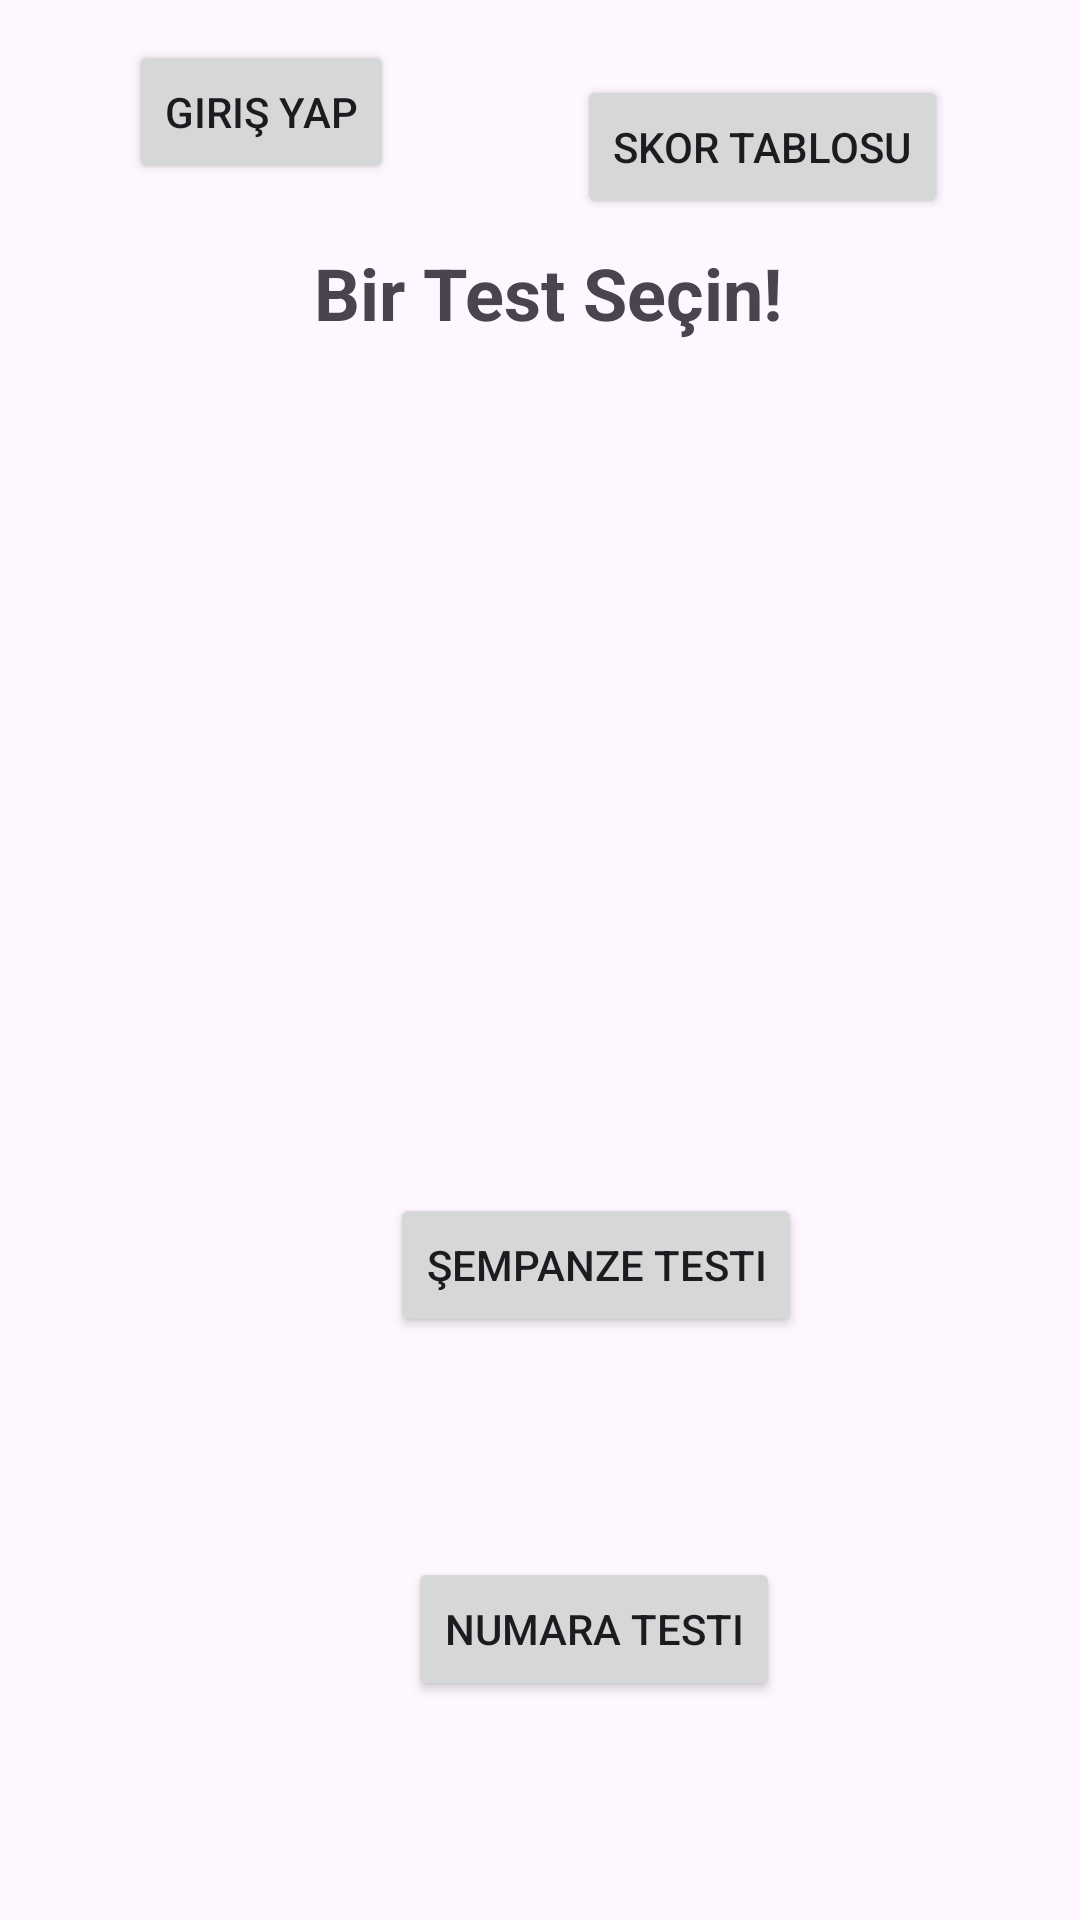

Produce the Android XML layout that renders to this screen, including the resource entries it uses.
<!-- AndroidManifest.xml: application theme Theme.HafizaTesti -->
<!-- res/layout/activity_main.xml -->
<?xml version="1.0" encoding="utf-8"?>
<androidx.constraintlayout.widget.ConstraintLayout xmlns:android="http://schemas.android.com/apk/res/android"
    xmlns:app="http://schemas.android.com/apk/res-auto"
    xmlns:tools="http://schemas.android.com/tools"
    android:id="@+id/main"
    android:layout_width="match_parent"
    android:layout_height="match_parent"
    tools:context=".MainActivity">

    <TextView
        android:id="@+id/WelcomeText"
        android:layout_width="wrap_content"
        android:layout_height="wrap_content"
        android:text="Bir Test Seçin!"
        android:textAlignment="center"
        android:textSize="24sp"
        android:textStyle="bold"
        app:layout_constraintBottom_toBottomOf="parent"
        app:layout_constraintEnd_toEndOf="parent"
        app:layout_constraintHorizontal_bias="0.511"
        app:layout_constraintStart_toStartOf="parent"
        app:layout_constraintTop_toTopOf="parent"
        app:layout_constraintVertical_bias="0.134" />

    <Button
        android:id="@+id/NumberButton"
        android:layout_width="wrap_content"
        android:layout_height="wrap_content"
        android:layout_marginStart="136dp"
        android:text="Numara Testi"
        app:layout_constraintBottom_toBottomOf="parent"
        app:layout_constraintStart_toStartOf="parent"
        app:layout_constraintTop_toBottomOf="@+id/ChimpButton" />

    <Button
        android:id="@+id/ChimpButton"
        android:layout_width="wrap_content"
        android:layout_height="wrap_content"
        android:layout_marginStart="130dp"
        android:layout_marginTop="211dp"
        android:layout_marginEnd="131dp"
        android:text="Şempanze Testi"
        android:textAlignment="center"
        app:layout_constraintBottom_toTopOf="@+id/NumberButton"
        app:layout_constraintEnd_toEndOf="parent"
        app:layout_constraintHorizontal_bias="0.0"
        app:layout_constraintStart_toStartOf="parent"
        app:layout_constraintTop_toBottomOf="@+id/WelcomeText" />

    <Button
        android:id="@+id/giris"
        android:layout_width="wrap_content"
        android:layout_height="wrap_content"
        android:layout_marginBottom="20dp"
        android:text="Giriş Yap"
        app:layout_constraintBottom_toTopOf="@+id/WelcomeText"
        app:layout_constraintEnd_toStartOf="@+id/Skorlar"
        app:layout_constraintHorizontal_bias="0.412"
        app:layout_constraintStart_toStartOf="parent"
        app:layout_constraintTop_toTopOf="parent"
        app:layout_constraintVertical_bias="1.0" />

    <Button
        android:id="@+id/Skorlar"
        android:layout_width="wrap_content"
        android:layout_height="wrap_content"
        android:layout_marginTop="24dp"
        android:layout_marginEnd="44dp"
        android:text="Skor Tablosu"
        app:layout_constraintBottom_toTopOf="@+id/WelcomeText"
        app:layout_constraintEnd_toEndOf="parent"
        app:layout_constraintTop_toTopOf="parent"
        app:layout_constraintVertical_bias="0.09" />

</androidx.constraintlayout.widget.ConstraintLayout>
<!-- resources referenced by this layout -->
<resources>
  <style name="Theme.HafizaTesti" parent="Base.Theme.HafizaTesti" />
  <style name="Base.Theme.HafizaTesti" parent="Theme.Material3.DayNight.NoActionBar">
          
          
      </style>
</resources>
